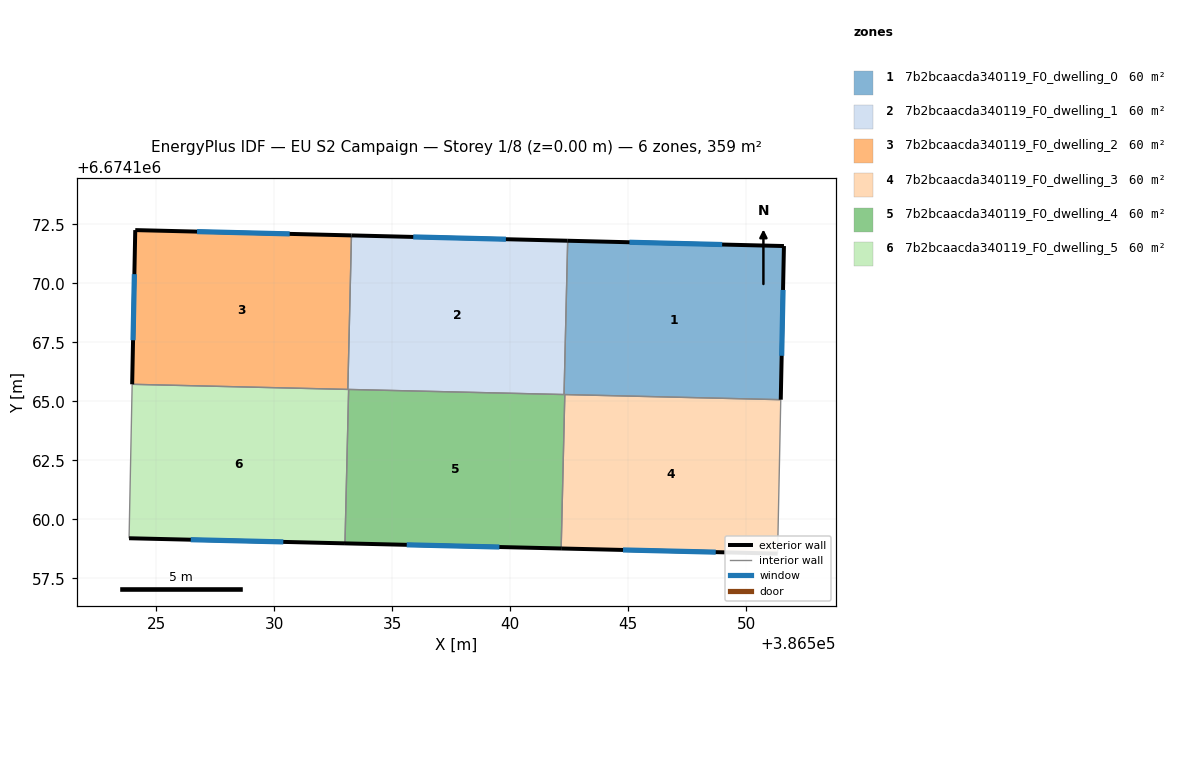
=== STOREY PLAN SPEC (per zone: floor XY polygon, exterior-wall plan segments, windows/doors) ===
zone 1: 7b2bcaacda340119_F0_dwelling_0  (59.8 m²)
  floor: (386551.60, 6674171.58) (386551.47, 6674165.07) (386542.29, 6674165.29) (386542.44, 6674171.80)
  exterior wall: (386551.47, 6674165.07) – (386551.60, 6674171.58)  [6.5 m]
    window: (386551.51, 6674166.93) – (386551.57, 6674169.72)  [3.6 m²]
  exterior wall: (386551.60, 6674171.58) – (386542.44, 6674171.80)  [9.2 m]
    window: (386548.99, 6674171.64) – (386545.06, 6674171.74)  [5.1 m²]
  interior walls: 3
zone 2: 7b2bcaacda340119_F0_dwelling_1  (59.8 m²)
  floor: (386542.44, 6674171.80) (386542.29, 6674165.29) (386533.12, 6674165.50) (386533.28, 6674172.03)
  exterior wall: (386542.44, 6674171.80) – (386533.28, 6674172.03)  [9.2 m]
    window: (386539.82, 6674171.87) – (386535.89, 6674171.97)  [5.1 m²]
  interior walls: 4
zone 3: 7b2bcaacda340119_F0_dwelling_2  (59.8 m²)
  floor: (386533.28, 6674172.03) (386533.12, 6674165.50) (386523.98, 6674165.72) (386524.11, 6674172.25)
  exterior wall: (386524.11, 6674172.25) – (386523.98, 6674165.72)  [6.5 m]
    window: (386524.08, 6674170.39) – (386524.02, 6674167.59)  [3.6 m²]
  exterior wall: (386533.28, 6674172.03) – (386524.11, 6674172.25)  [9.2 m]
    window: (386530.66, 6674172.09) – (386526.73, 6674172.19)  [5.1 m²]
  interior walls: 2
zone 4: 7b2bcaacda340119_F0_dwelling_3  (59.8 m²)
  floor: (386551.47, 6674165.07) (386551.34, 6674158.54) (386542.16, 6674158.76) (386542.32, 6674165.29)
  exterior wall: (386542.16, 6674158.76) – (386551.34, 6674158.54)  [9.2 m]
    window: (386544.78, 6674158.70) – (386548.71, 6674158.61)  [5.1 m²]
  interior walls: 3
zone 5: 7b2bcaacda340119_F0_dwelling_4  (59.8 m²)
  floor: (386542.32, 6674165.29) (386542.16, 6674158.76) (386533.00, 6674158.98) (386533.16, 6674165.50)
  exterior wall: (386533.00, 6674158.98) – (386542.16, 6674158.76)  [9.2 m]
    window: (386535.62, 6674158.92) – (386539.55, 6674158.82)  [5.0 m²]
  interior walls: 4
zone 6: 7b2bcaacda340119_F0_dwelling_5  (59.8 m²)
  floor: (386533.16, 6674165.50) (386533.00, 6674158.98) (386523.85, 6674159.20) (386523.98, 6674165.72)
  exterior wall: (386523.85, 6674159.20) – (386533.00, 6674158.98)  [9.2 m]
    window: (386526.47, 6674159.13) – (386530.39, 6674159.04)  [5.0 m²]
  interior walls: 4

=== DERIVED (storey summary) ===
Building: EU S2 Campaign
Storey: 1 of 8  (floor level z = 0.00 m)
Storey gross floor area: 358.8 m²
Zones on this storey: 6
  - 7b2bcaacda340119_F0_dwelling_0: floor 59.8 m²; exterior wall 15.7 m (47.0 m²); 2 window(s) 8.6 m²; WWR 18.4%
  - 7b2bcaacda340119_F0_dwelling_1: floor 59.8 m²; exterior wall 9.2 m (27.5 m²); 1 window(s) 5.1 m²; WWR 18.4%
  - 7b2bcaacda340119_F0_dwelling_2: floor 59.8 m²; exterior wall 15.7 m (47.1 m²); 2 window(s) 8.7 m²; WWR 18.4%
  - 7b2bcaacda340119_F0_dwelling_3: floor 59.8 m²; exterior wall 9.2 m (27.5 m²); 1 window(s) 5.1 m²; WWR 18.4%
  - 7b2bcaacda340119_F0_dwelling_4: floor 59.8 m²; exterior wall 9.2 m (27.5 m²); 1 window(s) 5.0 m²; WWR 18.4%
  - 7b2bcaacda340119_F0_dwelling_5: floor 59.8 m²; exterior wall 9.2 m (27.5 m²); 1 window(s) 5.0 m²; WWR 18.4%
Zone adjacency (shared interzone walls):
  - 7b2bcaacda340119_F0_dwelling_0 ↔ 7b2bcaacda340119_F0_dwelling_1
  - 7b2bcaacda340119_F0_dwelling_0 ↔ 7b2bcaacda340119_F0_dwelling_3
  - 7b2bcaacda340119_F0_dwelling_0 ↔ 7b2bcaacda340119_F0_dwelling_4
  - 7b2bcaacda340119_F0_dwelling_1 ↔ 7b2bcaacda340119_F0_dwelling_2
  - 7b2bcaacda340119_F0_dwelling_1 ↔ 7b2bcaacda340119_F0_dwelling_4
  - 7b2bcaacda340119_F0_dwelling_1 ↔ 7b2bcaacda340119_F0_dwelling_5
  - 7b2bcaacda340119_F0_dwelling_2 ↔ 7b2bcaacda340119_F0_dwelling_5
  - 7b2bcaacda340119_F0_dwelling_3 ↔ 7b2bcaacda340119_F0_dwelling_4
  - 7b2bcaacda340119_F0_dwelling_4 ↔ 7b2bcaacda340119_F0_dwelling_5